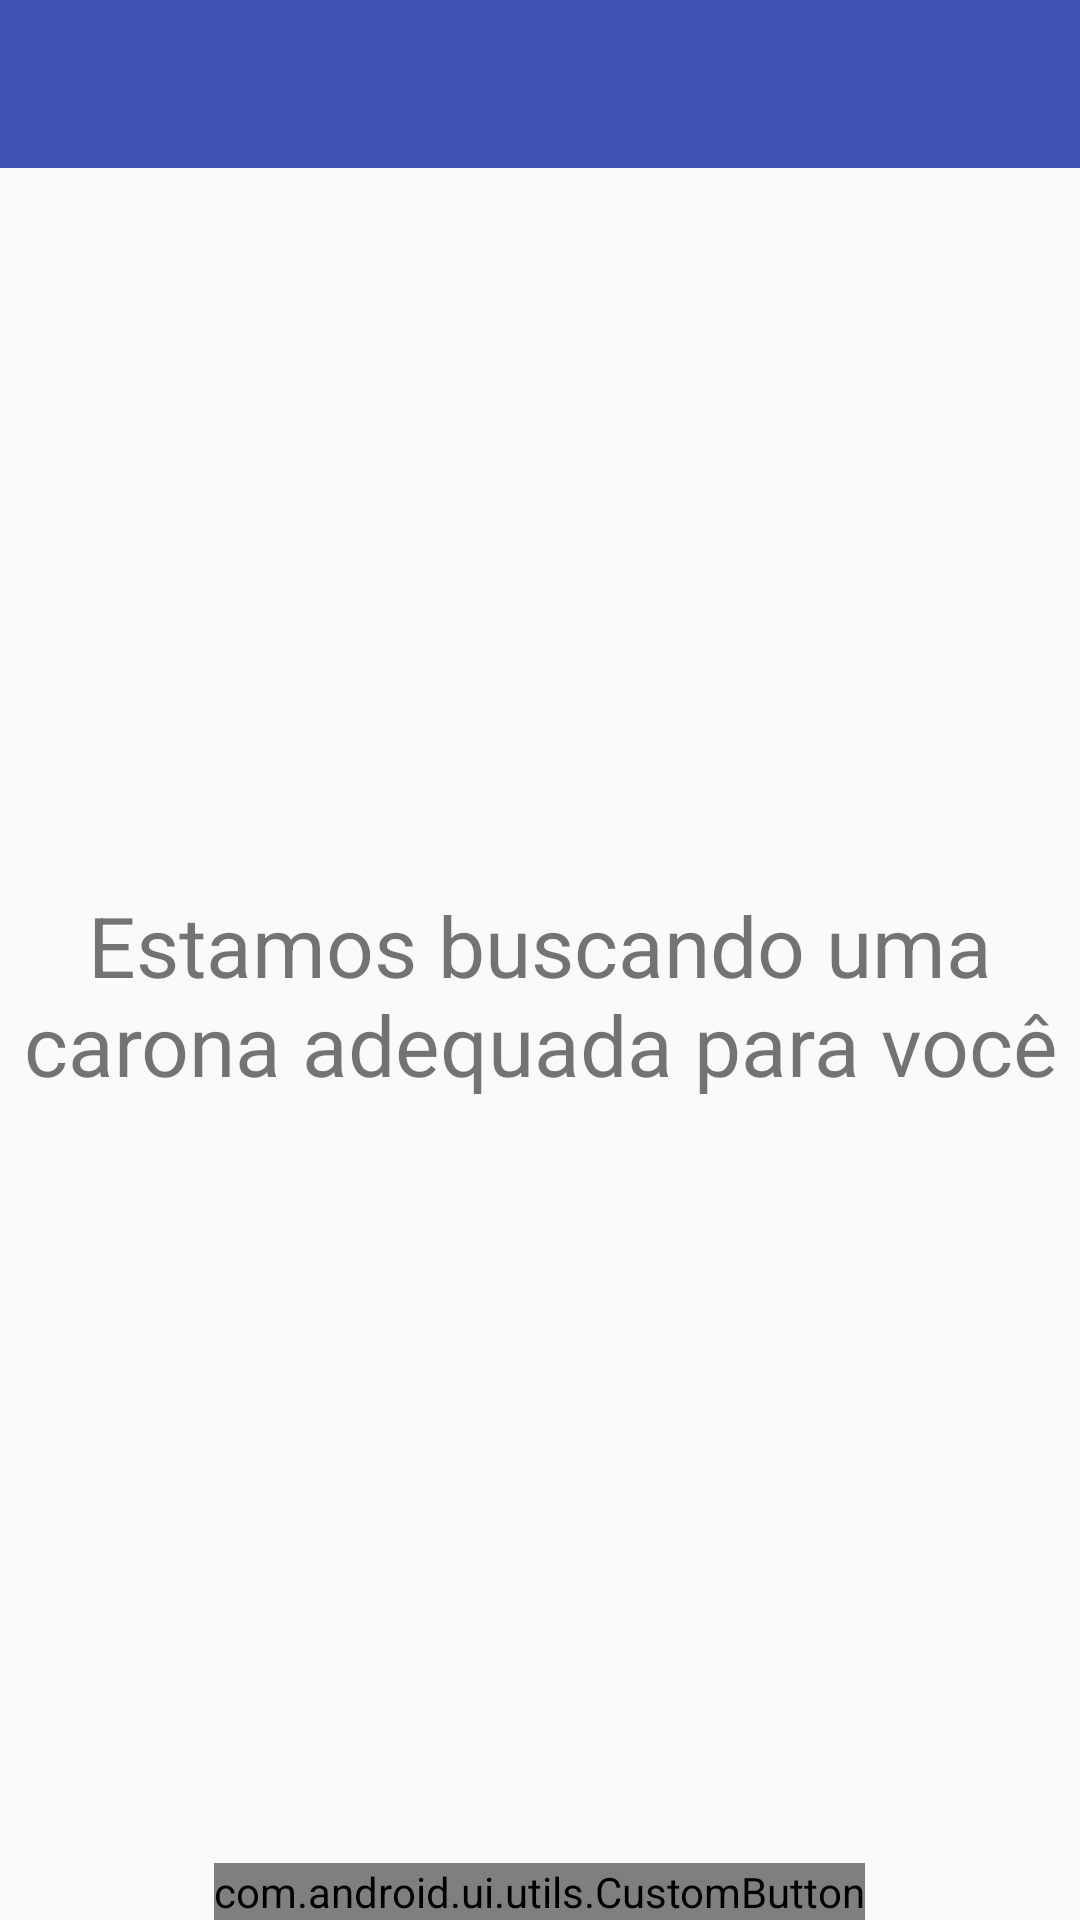

This screen was rendered from an Android layout file. Write that file and the resources it references.
<!-- AndroidManifest.xml: application theme AppTheme -->
<!-- res/layout/activity_search_ride.xml -->
<LinearLayout
    xmlns:android="http://schemas.android.com/apk/res/android"
    xmlns:tools="http://schemas.android.com/tools"
    android:layout_width="match_parent"
    android:orientation="vertical"
    android:layout_height="match_parent"
    xmlns:app="http://schemas.android.com/apk/res-auto"
    tools:context=".view.RequestRide">
    <include
        android:layout_width="match_parent"
        android:layout_height="wrap_content"
        layout="@layout/toolbar" />

    <RelativeLayout
        android:layout_width="match_parent"
        android:layout_height="match_parent"
        android:paddingLeft="@dimen/activity_horizontal_margin"
        android:paddingRight="@dimen/activity_horizontal_margin"
        android:paddingTop="@dimen/activity_vertical_margin"
        android:paddingBottom="@dimen/activity_vertical_margin"
        android:orientation="vertical">

        <LinearLayout
            android:layout_centerInParent="true"
            android:layout_width="wrap_content"
            android:layout_height="wrap_content"
            android:orientation="vertical"
            android:gravity="center">
            <TextView
                android:layout_width="wrap_content"
                android:layout_height="wrap_content"
                android:lines="3"
                android:textSize="28sp"
                android:layout_centerInParent="true"
                android:textAlignment="center"
                android:text="@string/search_ride_main_message"/>

        </LinearLayout>

        <com.android.ui.utils.CustomButton
            android:id="@+id/cancel"
            android:layout_width="wrap_content"
            android:layout_height="wrap_content"
            app:text_value="@string/search_ride_cancel"
            app:background_color="@color/colorPrimary"
            app:verticalPadding="12dp"
            android:layout_centerHorizontal="true"
            android:layout_alignParentBottom="true"
            app:horizontalPadding="34dp"
            app:is_rounded="true"
            android:clickable="true"/>

    </RelativeLayout>
</LinearLayout>
<!-- res/layout/toolbar.xml (included above) -->
<android.support.v7.widget.Toolbar xmlns:android="http://schemas.android.com/apk/res/android"
    xmlns:app="http://schemas.android.com/apk/res-auto"
    android:id="@+id/toolbar"
    android:layout_width="match_parent"
    android:layout_height="?attr/actionBarSize"
    android:background="@color/colorPrimary"
    app:titleTextColor="@color/textColor">

</android.support.v7.widget.Toolbar>
<!-- resources referenced by this layout -->
<resources>
  <color name="colorPrimary">#3F51B5</color>
  <color name="textColor">#FFFFFF</color>
  <dimen name="activity_horizontal_margin">64dp</dimen>
  <string name="search_ride_cancel">Cancelar pedido</string>
  <string name="search_ride_main_message">Estamos buscando uma carona adequada para você</string>
  <style name="AppTheme" parent="Theme.AppCompat.Light.NoActionBar">
          <item name="colorPrimary">@color/colorPrimary</item>
          <item name="colorPrimaryDark">@color/colorPrimaryDark</item>
          <item name="colorAccent">@color/colorAccent</item>
      </style>
  <color name="colorPrimaryDark">#303F9F</color>
  <color name="colorAccent">#304FFE</color>
</resources>
